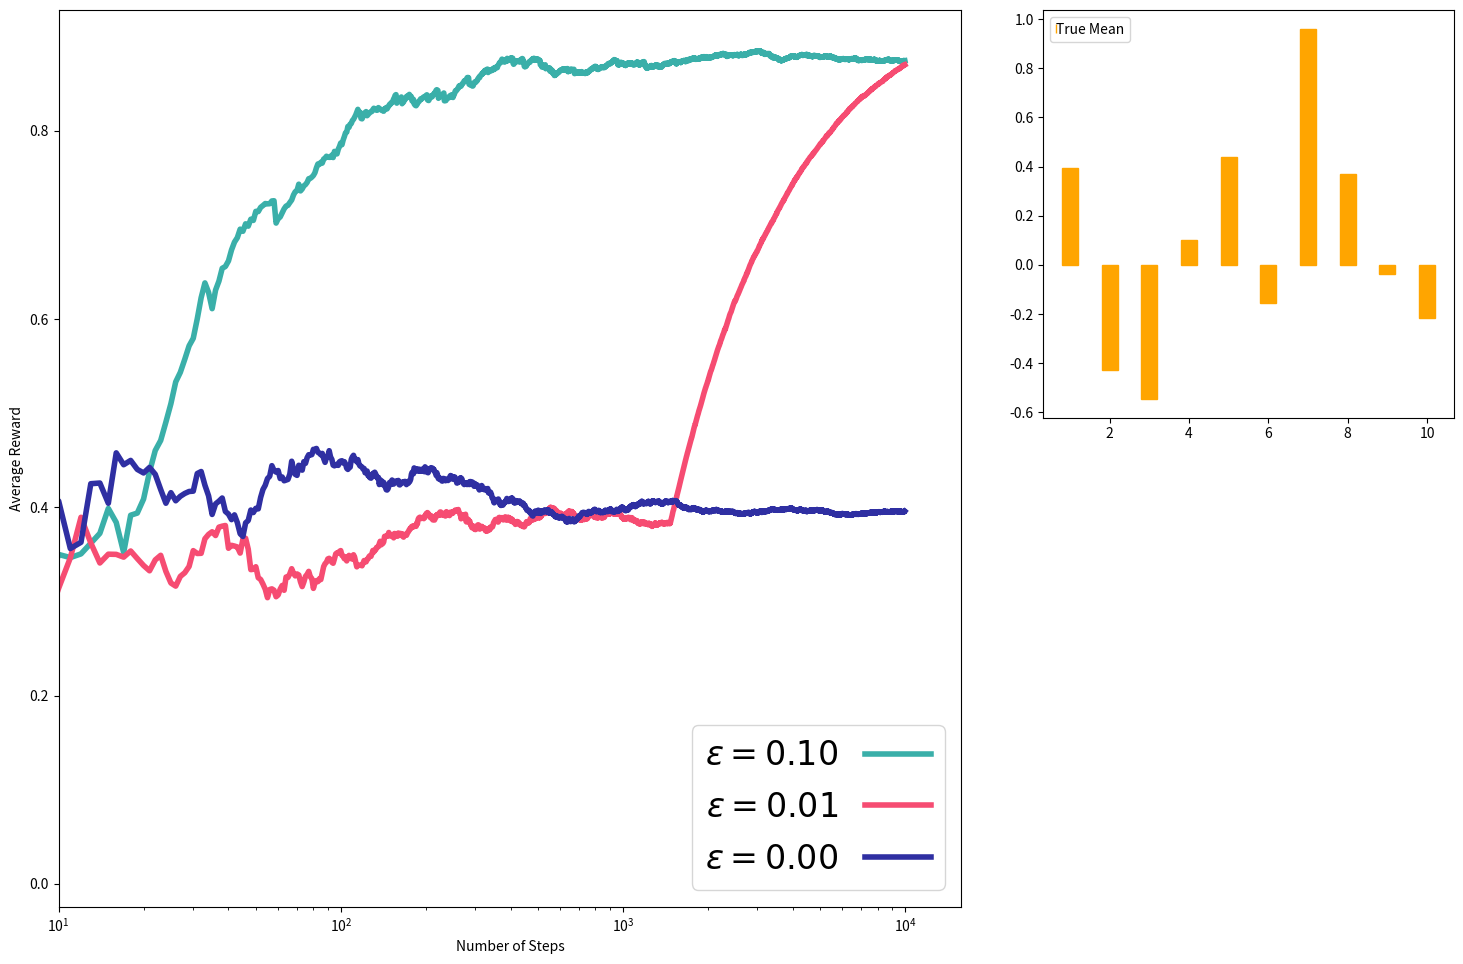

The script that saved this image: (Note: this script raises an exception after producing the figure.)
import numpy as np
import matplotlib.pyplot as plt

class Machine():
	
	def __init__(self, mean, sigma, label):
		self.mean = mean
		self.sigma = sigma
		self.label = label

	def sample(self):
		return np.random.normal(loc=self.mean, scale=self.sigma, size=1)[0]

class Agent():
	
	def __init__(self, epsilon, Nsteps, Nmachines, label=None):
		self.epsilon = epsilon
		self.Nsteps = Nsteps
		self.label = label
		self.Q = np.zeros((Nmachines, Nsteps))
		self.rewards = np.zeros(Nsteps)
		self.numbers = np.zeros(Nmachines)
		self.pulls = 0
		self.averages = None

	def get_reward(self, machine):
		return machine.sample()

	def pull(self, Q, machines):
		best_machine = np.argmax(Q)
		if (np.random.uniform(0, 1, size=1)[0] > self.epsilon):
			return machines[best_machine]
		else:
			index_sample = np.random.randint(0, len(machines) - 1, size=1)[0]
			while index_sample == best_machine:
				index_sample = np.random.randint(0, len(machines) - 1, size=1)[0]
			return machines[index_sample]

	def update(self, Q, machines):
		pulled_machine = self.pull(Q, machines)
		reward = self.get_reward(pulled_machine)
		num = self.numbers[pulled_machine.label]
		self.numbers[pulled_machine.label] += 1
		Qnew = Q
		Qnew[pulled_machine.label] = (reward + Q[pulled_machine.label]*num)/(num + 1)
		self.pulls += 1
		return Qnew, reward

	def get_averages(self):
		return self.averages

	def get_numbers(self):
		return self.numbers

class ProbabilityAgent():
	
	def __init__(self, Nsteps, alpha, Nmachines, label=None):
		self.Nsteps = Nsteps
		self.label = label
		self.alpha = alpha
		self.H = np.zeros((Nmachines, Nsteps))
		self.probabilities  = (1/Nmachines) * np.ones(Nmachines)
		self.rewards = np.zeros(Nsteps)
		self.numbers = np.zeros(Nmachines)
		self.pulls = 0
		self.averages = np.zeros(Nsteps)

	def get_reward(self, machine):
		return machine.sample()

	def pull(self, machines):
		machine = np.random.choice([i for i in range(len(machines))], 
									size=1,
									p=list(self.probabilities))
		return machines[machine[0]]

	def first_step(self, machines):
		pulled_machine = self.pull(machines)
		reward = pulled_machine.sample()
		self.numbers[pulled_machine.label] += 1
		self.rewards[self.pulls] = reward
		self.averages[0] = reward
		machine_index = pulled_machine.label
		mask = np.ones(len(machines), dtype='bool')
		mask[machine_index] = False
		H = self.H[:, 0]
		H[mask] = H[mask] - self.alpha * (reward - self.averages[0]) * self.probabilities[mask]
		H[machine_index] = H[machine_index] + self.alpha * (reward - self.averages[0]) * (1 - self.probabilities[machine_index])
		self.H[:, 1] = H
		self.probabilities = calculate_probabilities(H)
		self.pulls += 1

	def update(self, machines):
		pulled_machine = self.pull(machines)
		reward = pulled_machine.sample()
		self.numbers[pulled_machine.label] += 1
		self.rewards[self.pulls] = reward
		self.averages[self.pulls] = (reward + self.pulls*self.averages[self.pulls - 1])/(self.pulls + 1)
		machine_index = pulled_machine.label
		mask = np.ones(len(machines), dtype='bool')
		mask[machine_index] = False
		H = self.H[:, self.pulls]
		H[mask] = H[mask] - self.alpha * (reward - self.averages[self.pulls - 1]) *self.probabilities[mask]
		H[machine_index] = H[machine_index] + self.alpha * (reward - self.averages[self.pulls - 1]) * (1 - self.probabilities[machine_index])
		self.H[:, self.pulls + 1] = H
		self.probabilities = calculate_probabilities(H)
		self.pulls += 1

	def get_averages(self):
		return self.averages

	def get_numbers(self):
		return self.numbers

def calculate_probabilities(H):
	denominator = np.sum(np.exp(H))
	numerator = np.exp(H)
	return numerator/denominator

def run_simulation(agent, Nsteps, machines, type='Q'):
	if type == 'Q':
		for i in range(Nsteps - 1):
			Qold = agent.Q[:, i]
			Qnew, reward = agent.update(Qold, machines)
			agent.Q[:, i + 1] = Qnew
			agent.rewards[i] = reward
		averages = []
		for i in range(1, len(agent.rewards)):
			averages.append(np.sum(agent.rewards[:i])*(1/i))
		agent.averages = averages
	elif type == 'H':
		agent.first_step(machines)
		for i in range(Nsteps - 2):
			agent.update(machines)





if __name__ == '__main__':
	np.random.seed(seed=123)

	Nmachines = 10
	means = np.random.uniform(-1, 1, Nmachines)
	sigma = np.random.uniform(0, 1, Nmachines)
	machines = [Machine(mean=means[i], sigma=sigma[i], label=i) for i in range(Nmachines)]
	Nsteps = 10000

	type = 'Q'

	if type == 'Q':

		agent1 = Agent(epsilon=0.1, Nsteps=Nsteps, Nmachines=Nmachines, label='0.1')
		agent2 = Agent(epsilon=0.01, Nsteps=Nsteps, Nmachines=Nmachines, label='0.0')
		agent3 = Agent(epsilon=0.0, Nsteps=Nsteps, Nmachines=Nmachines, label='0.0')

		run_simulation(agent1, Nsteps=Nsteps, machines=machines, type='Q')
		run_simulation(agent2, Nsteps=Nsteps, machines=machines, type='Q')
		run_simulation(agent3, Nsteps=Nsteps, machines=machines, type='Q')


	elif type == 'H':

		agent1 = ProbabilityAgent(alpha=1.0, Nsteps=Nsteps, Nmachines=Nmachines, label='H')
		agent2 = ProbabilityAgent(alpha=0.1, Nsteps=Nsteps, Nmachines=Nmachines, label='H')
		agent3 = ProbabilityAgent(alpha=0.01, Nsteps=Nsteps, Nmachines=Nmachines, label='H')

		run_simulation(agent1, Nsteps=Nsteps, machines=machines, type='H')
		run_simulation(agent2, Nsteps=Nsteps, machines=machines, type='H')
		run_simulation(agent3, Nsteps=Nsteps, machines=machines, type='H')

	# Plotting

	fig = plt.figure(figsize=(18, 18))
	gs = fig.add_gridspec(3, 3)
	
	ax = fig.add_subplot(gs[0:2, 0:2])
	plt.sca(ax)
	if type == 'Q':
		plt.plot(agent1.get_averages(), c='#3AAFA9', label=r'$\epsilon = 0.10$', lw=4.0)
		plt.plot(agent2.get_averages(), c='#F64C72', label=r'$\epsilon = 0.01$', lw=4.0)
		plt.plot(agent3.get_averages(), c='#2F2FA2', label=r'$\epsilon = 0.00$', lw=4.0)
	elif type == 'H':
		plt.plot(agent1.get_averages(), c='#3AAFA9', label=r'$\alpha = 1.00$', lw=4.0)
		plt.plot(agent2.get_averages(), c='#F64C72', label=r'$\alpha = 0.10$', lw=4.0)
		plt.plot(agent3.get_averages(), c='#2F2FA2', label=r'$\alpha = 0.01$', lw=4.0)
	plt.legend(loc='lower right', markerfirst=False, fontsize=24)
	plt.xlabel(r'Number of Steps')
	plt.ylabel(r'Average Reward')
	plt.xscale('log')
	plt.xlim(10,)

	ax = fig.add_subplot(gs[0, 2])
	plt.sca(ax)
	plt.bar([i for i in range(1, Nmachines + 1)], means,
		color='orange',
		edgecolor='orange',
		width=0.4,
		alpha=1.0,
		label='True Mean')
	leg = plt.legend(loc='upper left', frameon=True, handlelength=0, handletextpad=0)
	for item in leg.legendHandles:
		item.set_visible(False)
	plt.xlim(0, Nmachines + 1)
	plt.xticks([i for i in range(1, Nmachines + 1)])

	ax = fig.add_subplot(gs[1, 2])
	plt.sca(ax)
	plt.bar([i for i in range(1, Nmachines + 1)], sigma,
		color='orange',
		edgecolor='orange',
		width=0.4,
		alpha=1.0,
		label='True Variance')
	leg = plt.legend(loc='upper left', frameon=True, handlelength=0, handletextpad=0)
	for item in leg.legendHandles:
		item.set_visible(False)
	plt.xlim(0, Nmachines + 1)
	plt.xticks([i for i in range(1, Nmachines + 1)])
	
	ax = fig.add_subplot(gs[2, 0])
	ax.tick_params(axis='x', which='minor', size=0)
	plt.sca(ax)
	plt.bar([i for i in range(1, Nmachines + 1)], agent1.get_numbers(), 
		color='#3AAFA9',
		edgecolor='#3AAFA9',
		alpha=1.0)
	plt.xlabel('Machine No.')
	plt.ylabel('No. of Pulls')
	plt.yscale('log')
	plt.xlim(0, Nmachines + 1)
	plt.xticks([i for i in range(1, Nmachines + 1)])
	plt.ylim(10, 1.1*Nsteps)
	if type == 'Q':
		plt.text(0.75*Nmachines, 0.5*Nsteps, r'$\epsilon = 0.10$', fontsize=24)
	elif type == 'H':
		plt.text(0.75*Nmachines, 0.5*Nsteps, r'$\alpha = 1.00$', fontsize=24)

	ax = fig.add_subplot(gs[2, 1])
	ax.tick_params(axis='x', which='minor', size=0)
	plt.sca(ax)
	plt.bar([i for i in range(1, Nmachines + 1)], agent2.get_numbers(), 
		color='#F64C72',
		edgecolor='#F64C72',
		alpha=1.0)
	plt.xlabel('Machine No.')
	plt.yscale('log')
	plt.xlim(0, Nmachines + 1)
	plt.xticks([i for i in range(1, Nmachines + 1)])
	plt.ylim(10, 1.1*Nsteps)
	if type == 'Q':
		plt.text(0.75*Nmachines, 0.5*Nsteps, r'$\epsilon = 0.01$', fontsize=24)
	elif type == 'H':
		plt.text(0.75*Nmachines, 0.5*Nsteps, r'$\alpha = 0.10$', fontsize=24)

	ax = fig.add_subplot(gs[2, 2])
	ax.tick_params(axis='x', which='minor', size=0)
	plt.sca(ax)
	plt.bar([i for i in range(1, Nmachines + 1)], agent3.get_numbers(), 
		color='#2F2FA2',
		edgecolor='#2F2FA2',
		alpha=1.0)
	plt.xlabel('Machine No.')
	plt.yscale('log')
	plt.xlim(0, Nmachines + 1)
	plt.xticks([i for i in range(1, Nmachines + 1)])
	plt.ylim(10, 1.1*Nsteps)
	if type == 'Q':
		plt.text(0.75*Nmachines, 0.5*Nsteps, r'$\epsilon = 0.00$', fontsize=24)
	elif type == 'H':
		plt.text(0.75*Nmachines, 0.5*Nsteps, r'$\alpha = 0.01$', fontsize=24)

	fig.suptitle('The Multi Armed Bandit Problem', fontsize=32, fontweight='bold')
	fig.subplots_adjust(top=0.925)
	if type == 'Q':
		plt.savefig('multi-armed-bandit-q.pdf')
	elif type == 'H':
		plt.savefig('multi-armed-bandit-h.pdf')


